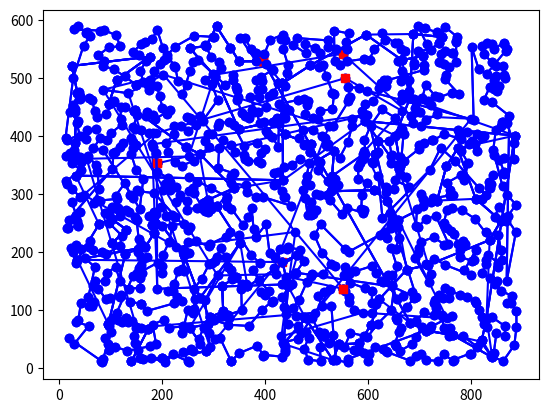

Python code for this plot: (Note: this script raises an exception after producing the figure.)
import matplotlib
import matplotlib.pyplot as plt
import random
import time
import itertools

#Try all tours(exact TSP)
def exact_TSP(cities):
    "Generate all possible tours of the cities and choose the shortest one."
    return shortest(alltours(cities))

def shortest(tours):
    "Return the tour with the minimum total distance."
    return min(tours, key=total_distance)

#Representing tours
alltours = itertools.permutations #The permutation function is already defined in the itertools module
cities = {1, 2, 3}

print(list(alltours(cities)))

#------------------------------------------------------------------------------------------------------------------------------------

#Representing Cities and Distance
def total_distance(tour):
    "The total distance between each pair of consecutive cities in the tour."
    return sum(distance(tour[i], tour[i-1])for i in range (len(tour)))

City = complex #Constructor for new cities, e.g. city(300, 400)

def distance(A, B):
    "The distance between two points."
    return abs(A - B)

A = City(300, 0)
B = City(0, 400)
print("")
print(distance(A, B))

#------------------------------------------------------------------------------------------------------------------------------------
def Cities(n):
    "Make a set of n cities, each with random coordinates."
    return set(City(random.randrange(10, 890), random.randrange(10, 590))for c in range(n))

# Let's make some standard sets of cities of various sizes.
# We'll set the random seed so that these sets are the same every time we run this notebook.
random.seed('seed')
cities8, cities10, cities100, cities1000 = Cities(8), Cities(10), Cities(100), Cities(1000)
cities8

#------------------------------------------------------------------------------------------------------------------------------------
'''
tour = exact_TSP(cities8)
print(tour)
print(total_distance(tour))
'''
#------------------------------------------------------------------------------------------------------------------------------------
#Try all non-redundant tours
def alltours(cities):
    "Return a list of tours, each a permutation of cities, but each one starting with the same city."
    start = first(cities)
    return [[start] + list(tour)
            for tour in itertools.permutations(cities - {start})]

def first(collection):
    "Start iterating over collection, and return the first element."
    for x in collection: return x
print("")
print(alltours({1, 2, 3}))
print(alltours({1, 2, 3, 4}))
#------------------------------------------------------------------------------------------------------------------------------------
tour = exact_TSP(cities8) #check if the process is eight times faster
print(tour)
print(total_distance(tour))
#------------------------------------------------------------------------------------------------------------------------------------

# Slide 37
import time

def plot_tour(algorithm, cities):
    "Apply a TSP algorithm to cities , and plot the resulting tour."
    # Find the solution and time how long it takes
    t0 = time.time()
    tour = algorithm(cities)
    t1 = time.time()
    # Plot the tour as blue lines between blue circles, and the starting city as a red square.
    plotline(list(tour) + [tour[0]])
    plotline([tour[0]], 'rs')
    plt.show()
    print("{} city tour; total distance = {:.3f} secs for {}".format(len(tour), total_distance(tour), t1-t0, algorithm.__name__))

def plotline(points, style='bo-'):
    "Plot a list of points (complex numbers) in the 2-D plane."
    X, Y = XY(points)
    plt.plot(X, Y, style)

def XY(points):
    "Given a list of points, return two lists: X coordinates, and Y coordinates."
    return [p.real for p in points], [p.imag for p in points]
plot_tour(exact_TSP, cities8)
plot_tour(exact_TSP, cities10)
#------------------------------------------------------------------------------------------------------------------------------------
# Greedy Nearest Neighbor (greedy_TSP)

def greedy_TSP(cities):
    "At each step, visit the nearest neighbor that is still unvisited."
    start = first(cities)
    tour = [start]
    unvisited = cities - {start}
    while unvisited:
        C = nearest_neighbor(tour[-1], unvisited)
        tour.append(C)
        unvisited.remove(C)
    return tour

def nearest_neighbor(A, cities):
    "Find the city in cities that is nearest to city A."
    return min(cities, key=lambda x: distance(x, A))
#Print cities
cities = Cities(9)
plot_tour(exact_TSP, cities)
plot_tour(greedy_TSP, cities)
#------------------------------------------------------------------------------------------------------------------------------------
plot_tour(greedy_TSP, cities100)    #Slide 41
plot_tour(greedy_TSP, cities1000)
#------------------------------------------------------------------------------------------------------------------------------------
# Algorithm 3: Greedy Nearest Neighbor from All Starting Points (all_greedy_TSP)
def all_greedy_TSP(cities):
    "Try the greedy algorithm form each of the starting cities; return the shortest tour."
    return shortest(greedy_TSP(cities, start=c)for c in cities)

# We will modify greedy_TSP
def greedy_TSP(cities, start=None):
    "At each step, visit the nearest neighbor that is still unvisited."
    if start is None: start = first(cities)
    tour = [start]
    unvisited = cities - {start}
    while unvisited:
        C = nearest_neighbor(tour[-1], unvisited)
        tour.append(C)
        unvisited.remove(C)
    return tour
#Compare greedy_TSP to all_greedy_TSP (Slide 46)
plot_tour(greedy_TSP, cities100)
plot_tour(all_greedy_TSP, cities100)

#------------------------------------------------------------------------------------------------------------------------------------
#Algorithm 4: Greedy Nearest Neighbor with Exact End(greedy_exact_end_TSP)
def greedy_exact_end_TSP(cities, start=None, end_size=8):
    """At each step, visit the nearest neighbor that is still unvisited until there are k_end cities left; then choose best of all possible endings."""
    if start is None: start = first(cities)
    tour = [start]
    unvisited = cities - {start}
    # Use greedy algorithm for all but the last end_size cities
    while len(unvisited) > end_size:
        C = nearest_neighbor(tour[-1], unvisited)
        tour.append(C)
        unvisited.remove(C)
        # Consider all permutations of possible ends to the tour, and choose the best one.
        # (But to make things faster, omit the middle of the tour.)
    ends = map(list, itertools.permutations(unvisited))
    best = shortest([tour[0], tour[-1]] + end for end in ends)
    return tour + best[2:]

#------------------------------------------------------------------------------------------------------------------------------------
plot_tour(greedy_exact_end_TSP, cities100) # Slide 48
plot_tour(greedy_exact_end_TSP, cities1000)

#Algorithm 5: Greedy Nearest Neighbor with Both Ends Search (greedy_bi_TSP)
def greedy_bi_TSP(cities, start_size=12, end_size=6):
    "At each step, visit the nearest neighbor that is still unvisited."
    starts = random.sample(cities, min(len(cities), start_size))
    return shortest(greedy_exact_end_TSP(cities, start, end_size)
                    for start in starts)
#Slide 50
random.seed('bi')
plot_tour(greedy_bi_TSP, cities100)
plot_tour(greedy_bi_TSP, cities1000)

#Benchmarking Algorithms
def compare_algorithms(algorithms, maps):
    "Apply each algorithm to each map and plot results."
    for algorithm in algorithms:
        t0 = time.time()
        results = [total_distance(algorithm(m)) for m in maps]
        t1 = time.time()
        avg = sum(results) / len(results)
        label = '{:.0f}; {:.1f}s: {}'.format(avg, t1-t0, algorithm.__name__)
        plt.plot(sorted(results), label=label)
    plt.legend(loc=2)
    plt.show()
    print('{} x {}-city maps'.format(len(maps), len(maps[0])))

def Maps(M, N):
    "Return a list of M maps, each consisting of a set of N cities."
    return [Cities(N) for m in range(M)]
#Slide 52
compare_algorithms([greedy_TSP, greedy_exact_end_TSP, all_greedy_TSP], Maps(100, 50))
#------------------------------------------------------------------------------------------------------------------------------------
def bi_10_6(cities): return greedy_bi_TSP(cities, 10, 6)
def bi_20_5(cities): return greedy_bi_TSP(cities, 20, 5)
def bi_40_4(cities): return greedy_bi_TSP(cities, 40, 4)
def bi_80_2(cities): return greedy_bi_TSP(cities, 80, 2)
def bi_160_1(cities): return greedy_bi_TSP(cities, 160, 1)

algorithms = [bi_10_6, bi_20_5, bi_40_4, bi_80_2, bi_160_1]
#Slide 54
compare_algorithms(algorithms, Maps(100, 50))
compare_algorithms(algorithms, Maps(50, 100))
#Slide 55
compare_algorithms(algorithms, Maps(25, 160))




